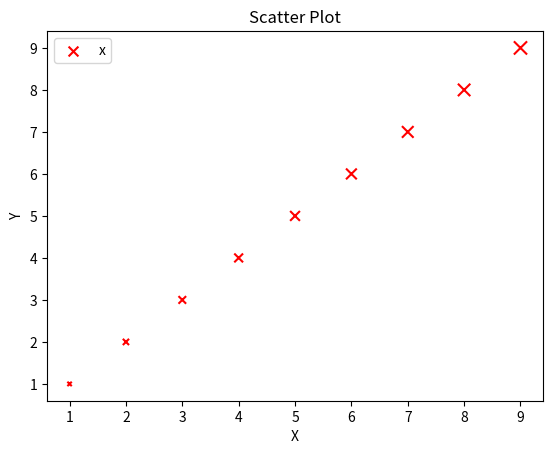

Recreate this plot in Python.
# -*- coding: utf-8 -*-
# @Time  : 2019/12/16 21:06
# [redacted]

'''

当scatter后面参数中数组的使用方法，如s，当s是同x大小的数组，表示x中的每个点对应s中一个大小，其他如c，等用法一样，如下：

'''

'''
（1）、不同大小


'''

#导入必要的模块
import numpy as np
import matplotlib.pyplot as plt
#产生测试数据
x = np.arange(1,10)
y = x
fig = plt.figure()
ax1 = fig.add_subplot(111)
#设置标题
ax1.set_title('Scatter Plot')
#设置X轴标签
plt.xlabel('X')
#设置Y轴标签
plt.ylabel('Y')
#画散点图
sValue = x*10
ax1.scatter(x,y,s=sValue,c='r',marker='x')
#设置图标
plt.legend('x1')
#显示所画的图
plt.show()


